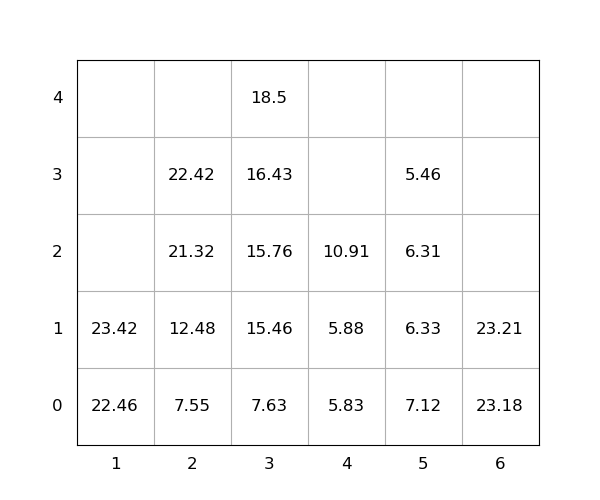

Source data for this figure (header and first rows):
idx, loc_x, loc_y, loc_z, weight, group, score, seq, reloc, size(ft)
1, 5, 0, 0, 7.12, 0, 7.12, 0, 1.0, 20
2, 6, 0, 0, 23.18, 0, 23.18, 0, 0, 20
3, 5, 0, 1, 6.33, 0, 6.33, 0, 1.0, 20
4, 1, 0, 0, 22.46, 0, 22.46, 1, 0, 20
5, 2, 0, 0, 7.55, 0, 7.55, 2, 0, 20
6, 3, 0, 0, 7.63, 0, 7.63, 3, 0, 20
7, 6, 0, 1, 23.21, 0, 23.21, 4, 0, 20
8, 4, 0, 0, 5.83, 0, 5.83, 5, 0, 20
9, 2, 0, 1, 12.48, 0, 12.48, 6, 0, 20
10, 3, 0, 1, 15.46, 0, 15.46, 7, 0, 20
11, 5, 0, 2, 6.31, 0, 6.31, 8, 1.0, 20
12, 2, 0, 2, 21.32, 0, 21.32, 9, 0, 20
13, 3, 0, 2, 15.76, 0, 15.76, 10, 0, 20
14, 4, 0, 1, 5.88, 0, 5.88, 11, 0, 20
15, 1, 0, 1, 23.42, 0, 23.42, 12, 0, 20
16, 2, 0, 3, 22.42, 0, 22.42, 13, 0, 20
17, 3, 0, 3, 16.43, 0, 16.43, 14, 0, 20
18, 4, 0, 2, 10.91, 0, 10.91, 15, 0, 20
19, 3, 0, 4, 18.5, 0, 18.5, 16, 0, 20
20, 5, 0, 3, 5.46, 0, 5.46, 17, 1.0, 20
